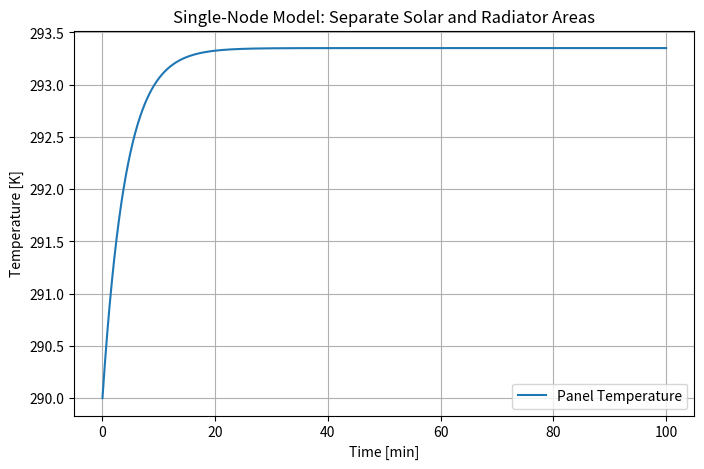

This figure's Python source:
# -*- coding: utf-8 -*-
"""
Created on Sat Jan 25 18:58:07 2025

[redacted]
"""

import numpy as np
import matplotlib.pyplot as plt

# -----------------------------------------------------------------------------
# 1. Define constants and parameters
# -----------------------------------------------------------------------------
# Physical constants
sigma = 5.670374419e-8     # Stefan-Boltzmann constant [W/(m^2·K^4)]

# Areas
A_solar = 1              # [m^2] area of the panel exposed to the Sun
A_radiator = 3.5         # [m^2] area of the radiator facing deep space
                           # These can be any values you want; total area might exceed 1 m²
                           
# Optical / Thermal properties
alpha_solar = 0.92         # Absorptivity of the solar panel surface
epsilon_radiator = 0.92    # Emissivity of the radiator surface

# Orbit / Environment
solar_flux = 1361.0        # [W/m^2] approximate solar constant at 1 AU
internal_power = 100.0      # [W] internal heat dissipation from electronics

# Thermal mass (lumped)
mass = 5.0                 # [kg] total mass associated with this panel assembly
specific_heat = 900.0      # [J/(kg·K)] approximate (depends on actual materials)

# Initial condition
T0 = 290.0                 # [K] initial temperature

# Simulation time
t_total = 6000.0           # [s] total simulation time (100 minutes)
dt = 1.0                   # [s] time step
num_steps = int(t_total/dt)

# -----------------------------------------------------------------------------
# 2. Define helper function for net heat flux
# -----------------------------------------------------------------------------
def net_heat_flux(T):
    """
    Compute net heat flux into the single thermal node:
      Q_net = Q_solar_absorbed + Q_internal - Q_radiated
    """
    # Solar power absorbed by the sun-facing panel area
    Q_solar = alpha_solar * solar_flux * A_solar
    
    # Internal heat dissipation (e.g., from computer/electronics)
    Q_int = internal_power
    
    # Radiative heat loss from the radiator area
    Q_rad = epsilon_radiator * sigma * A_radiator * T**4
    
    return Q_solar + Q_int - Q_rad

# -----------------------------------------------------------------------------
# 3. Time integration (simple explicit Euler approach)
# -----------------------------------------------------------------------------
times = np.linspace(0, t_total, num_steps)
temperatures = np.zeros(num_steps)
temperatures[0] = T0

C = mass * specific_heat  # Lumped thermal capacitance [J/K]

for i in range(1, num_steps):
    T_current = temperatures[i-1]
    
    # Calculate net heat flux at the current temperature
    Q_net = net_heat_flux(T_current)
    
    # dT/dt = Q_net / (m * cp)
    dTdt = Q_net / C
    
    # Update temperature (explicit Euler)
    temperatures[i] = T_current + dTdt * dt

# -----------------------------------------------------------------------------
# 4. Plot the results
# -----------------------------------------------------------------------------
plt.figure(figsize=(8,5))
plt.plot(times/60, temperatures, label="Panel Temperature")
plt.xlabel("Time [min]")
plt.ylabel("Temperature [K]")
plt.title("Single-Node Model: Separate Solar and Radiator Areas")
plt.grid(True)
plt.legend()
plt.show()
